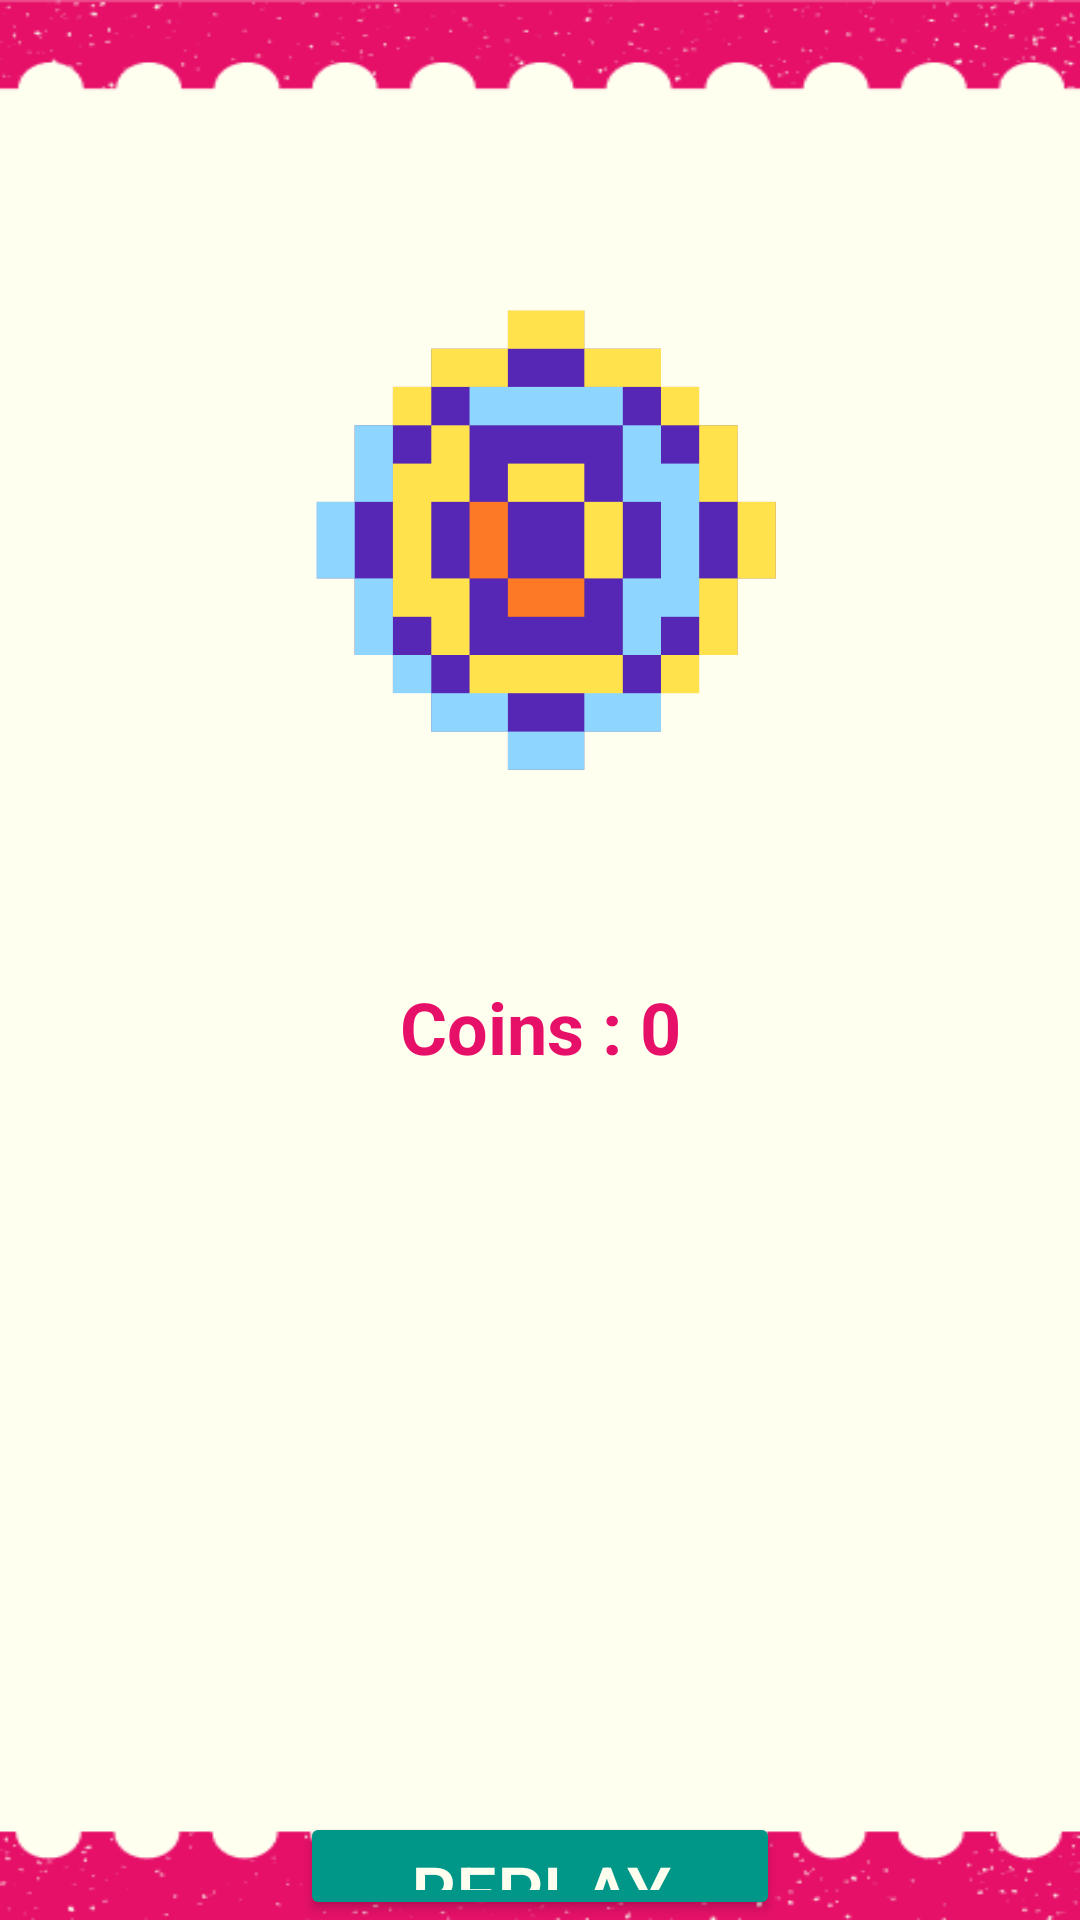

Layout XML and referenced resources for this Android screen:
<!-- AndroidManifest.xml: application theme Theme.AlzPal -->
<!-- res/layout/activity_game_splash.xml -->
<?xml version="1.0" encoding="utf-8"?>
<RelativeLayout
    xmlns:android="http://schemas.android.com/apk/res/android"
    xmlns:app="http://schemas.android.com/apk/res-auto"
    xmlns:tools="http://schemas.android.com/tools"
    android:layout_width="match_parent"
    android:layout_height="match_parent"
    android:background="@drawable/game_background"
    tools:context=".dashboardactivity.memorygames.GameSplashActivity">

    <ImageView
        android:id="@+id/coin_image_view"
        android:layout_width="200dp"
        android:layout_height="200dp"
        android:layout_alignParentStart="true"
        android:layout_alignParentTop="true"
        android:layout_alignParentEnd="true"
        android:layout_marginStart="18dp"
        android:layout_marginTop="80dp"
        android:layout_marginEnd="14dp"
        android:layout_marginBottom="16dp"
        android:src="@drawable/coin" />

    <TextView
        android:id="@+id/coins_collected_text_view"
        android:layout_width="200dp"
        android:layout_height="50dp"
        android:layout_alignParentStart="true"
        android:layout_alignParentTop="true"
        android:layout_alignParentEnd="true"
        android:layout_marginStart="110dp"
        android:layout_marginTop="319dp"
        android:layout_marginEnd="110dp"
        android:background="@drawable/input_background_black"
        android:paddingTop="7dp"
        android:text="Coins : 0"
        android:gravity="center_horizontal"
        android:textColor="@color/magentapink"
        android:textSize="24sp"
        android:textStyle="bold"
        app:layout_constraintBottom_toBottomOf="parent"
        app:layout_constraintEnd_toEndOf="parent"
        app:layout_constraintHorizontal_bias="0.951"
        app:layout_constraintStart_toStartOf="parent"
        app:layout_constraintTop_toTopOf="parent"
        app:layout_constraintVertical_bias="0.041" />

    <TextView
        android:id="@+id/congratulations_text"
        android:layout_width="wrap_content"
        android:layout_height="wrap_content"
        android:layout_alignParentStart="true"
        android:layout_alignParentTop="true"
        android:layout_alignParentEnd="true"
        android:layout_marginStart="103dp"
        android:layout_marginTop="445dp"
        android:layout_marginEnd="97dp"
        android:gravity="center"
        android:padding="16dp"
        android:textColor="@android:color/black"
        android:textSize="20sp" />

    <Button
        android:id="@+id/replay_button"
        android:layout_width="200dp"
        android:layout_height="50dp"
        android:layout_below="@id/congratulations_text"
        android:layout_alignParentStart="true"
        android:layout_alignParentEnd="true"
        android:layout_marginStart="100dp"
        android:layout_marginTop="100dp"
        android:layout_marginEnd="100dp"
        android:backgroundTint="@color/green"
        android:text="Replay"
        android:textColor="@color/ivory"
        android:textSize="24sp" />

    <Button
        android:id="@+id/exit_button"
        android:layout_width="200dp"
        android:layout_height="50dp"
        android:layout_below="@id/replay_button"
        android:layout_alignParentStart="true"
        android:layout_alignParentEnd="true"
        android:layout_marginStart="100dp"
        android:layout_marginTop="30dp"
        android:layout_marginEnd="100dp"
        android:backgroundTint="@color/magentapink"
        android:text="EXIT"
        android:textColor="@color/ivory"
        android:textSize="24sp" />
</RelativeLayout>
<!-- resources referenced by this layout -->
<resources>
  <color name="green">#009688</color>
  <color name="ivory">#FFFFF0</color>
  <color name="magentapink">#E61069</color>
  <!-- drawable coin: png bitmap (drawable, 10386 bytes) -->
  <!-- drawable game_background: png bitmap (drawable, 14803 bytes) -->
  <style name="Theme.AlzPal" parent="Base.Theme.AlzPal" />
  <style name="Base.Theme.AlzPal" parent="Theme.AppCompat.Light.NoActionBar">
      </style>
</resources>
